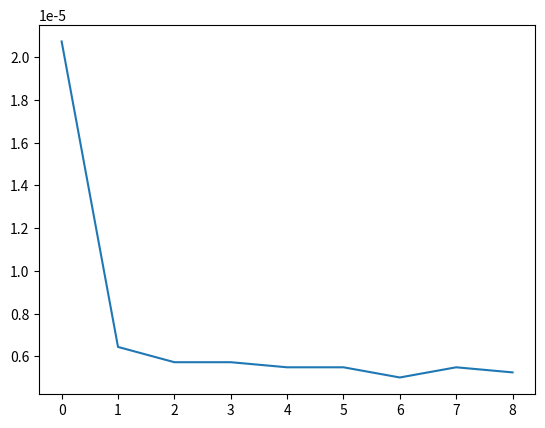

Recreate this plot in Python.
def f(x,n): #Theta(n)
	if n:
		return x*f(x,n-1) # Theta(n)
	else:
		return 1 # Theta(1)

def g(x,n): #Theta(ln(n)) da en dobling i n gir +1 i tid. Ignorerer forskjell mellom elif og else, da den vil bytte mellom disse vilt
	if not n:
		return 1 #Theta(1)
	elif n%2: #oddetall
		return x* g( x*x , (n-1)/2) # 
	else:
		return g( x*x, n/2 ) # Theta(Theta(g)/2)

def n(x,n):
	return x**n

from matplotlib import pyplot as plt
import sys
sys.setrecursionlimit(8*sys.getrecursionlimit())
xs1 = []
xs2 = []
fs1 = []
gs1 = []
ns1 = []
ns2 = []
x = 1.0001
import time
for i in range(10000000000000,100000000000000,10000000000000):
        t0 = time.time()
        g(x,i)
        t = time.time()
        xs1.append(t-t0)

plt.plot(xs1)
plt.show()
##
##row = input()
##while "DONE" not in row:
##	x,f1,n1 = [int(x) for x in row.split(" ")]
##	xs1.append(x)
##	fs1.append(f1)
##	ns1.append(n1)
##	row = input()
##
##row = input()
##while row:
##	x,g1,n1 = [int(x) for x in row.split(" ")]
##	xs2.append(x)
##	gs1.append(g1)
##	ns2.append(n1)
##	row = input()

##fig, axes = plt.subplots(1,2)
##axes[0].plot(xs1,fs1, 'r')
##axes[1].plot(xs2,gs1, 'b')
##axes[0].plot(xs1,ns1, 'g--')
##axes[1].plot(xs2,ns2, 'g--')
##plt.show()

